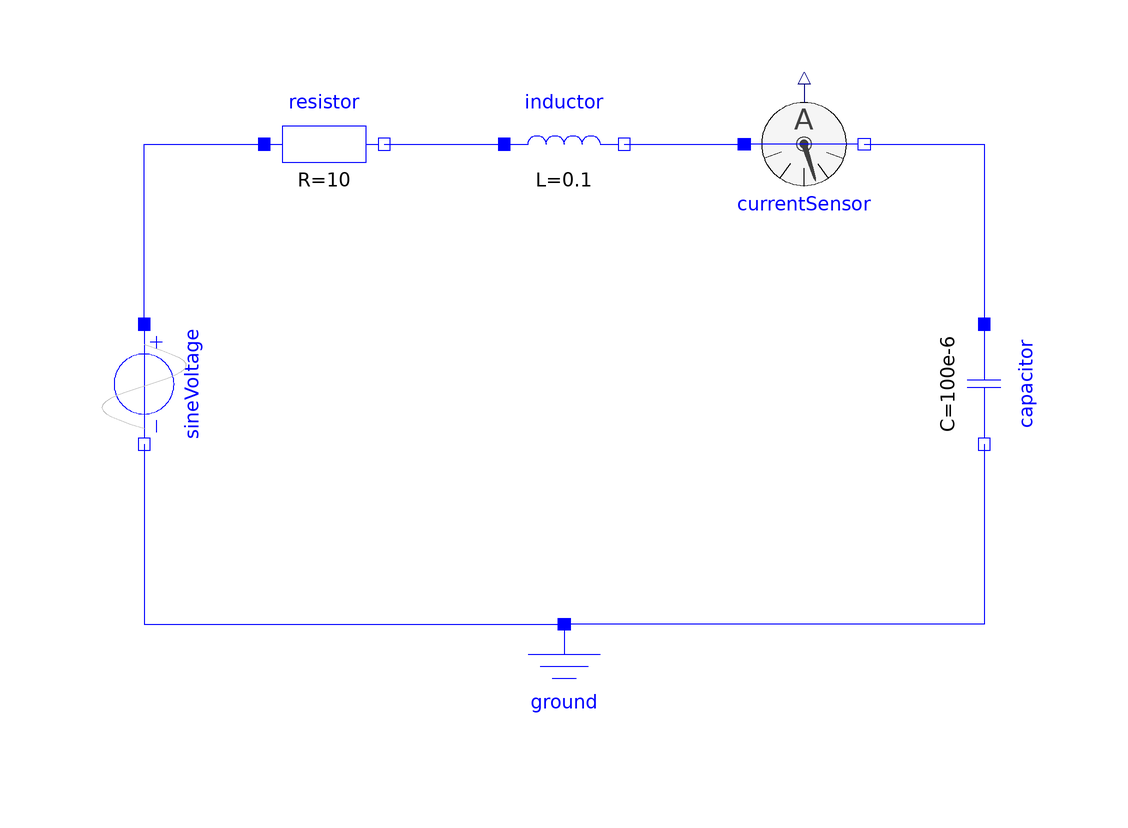

The component connection diagram of the Modelica model below, drawn from its own Placement and Line annotations.

model RLCCircuit "Series RLC resonance circuit driven by a sine voltage"
    extends Modelica.Icons.Example;
    Modelica.Electrical.Analog.Sources.SineVoltage sineVoltage(V=10, f=50) "10 V, 50 Hz"
      annotation (Placement(transformation(
          origin={-70,0},
          extent={{-10,-10},{10,10}},
          rotation=270)));
    Modelica.Electrical.Analog.Basic.Resistor resistor(R=10)
      annotation (Placement(transformation(extent={{-50,30},{-30,50}})));
    Modelica.Electrical.Analog.Basic.Inductor inductor(L=0.1, i(start=0, fixed=true))
      annotation (Placement(transformation(extent={{-10,30},{10,50}})));
    Modelica.Electrical.Analog.Sensors.CurrentSensor currentSensor
      annotation (Placement(transformation(extent={{30,50},{50,30}})));
    Modelica.Electrical.Analog.Basic.Capacitor capacitor(C=100e-6, v(start=0, fixed=true))
      annotation (Placement(transformation(
          origin={70,0},
          extent={{-10,-10},{10,10}},
          rotation=270)));
    Modelica.Electrical.Analog.Basic.Ground ground
      annotation (Placement(transformation(extent={{-10,-60},{10,-40}})));
  equation
    connect(sineVoltage.p, resistor.p) annotation (Line(points={{-70,10},{-70,40},{-50,40}}, color={0,0,255}));
    connect(resistor.n, inductor.p) annotation (Line(points={{-30,40},{-10,40}}, color={0,0,255}));
    connect(inductor.n, currentSensor.p) annotation (Line(points={{10,40},{30,40}}, color={0,0,255}));
    connect(currentSensor.n, capacitor.p) annotation (Line(points={{50,40},{70,40},{70,10}}, color={0,0,255}));
    connect(capacitor.n, ground.p) annotation (Line(points={{70,-10},{70,-40},{0,-40}}, color={0,0,255}));
    connect(sineVoltage.n, ground.p) annotation (Line(points={{-70,-10},{-70,-40},{0,-40}}, color={0,0,255}));
    annotation (
      experiment(StopTime=0.2, Interval=1e-4),
      Diagram(coordinateSystem(preserveAspectRatio=true, extent={{-100,-100},{100,100}})),
      Documentation(info="<html>
<p>
Series RLC circuit. With L = 0.1 H and C = 100 &micro;F the resonance frequency is
1/(2*pi*sqrt(L*C)) &asymp; 50.3 Hz, i.e. the circuit is driven close to resonance and the current
builds up over several periods (quality factor sqrt(L/C)/R &asymp; 3.2).
</p>
<p>Plot <code>currentSensor.i</code> and <code>capacitor.v</code>.</p>
</html>"));
    // balance: 34 unknowns (sineVoltage 6, resistor 9, inductor 6, currentSensor 5, capacitor 6, ground 2),
    // 34 equations (23 component equations + 11 connection equations from 5 connection sets with 11 pins)
  end RLCCircuit;